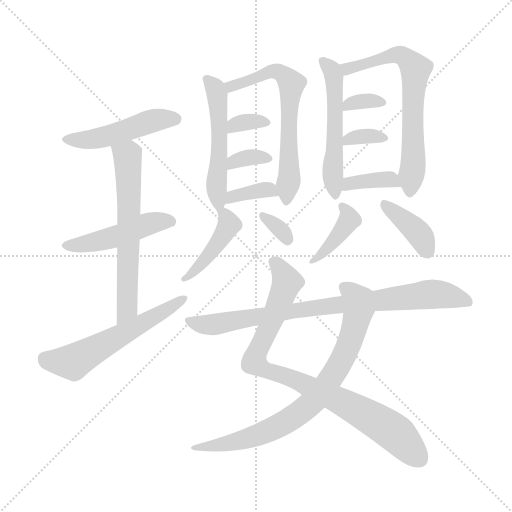
t = 0.00 s
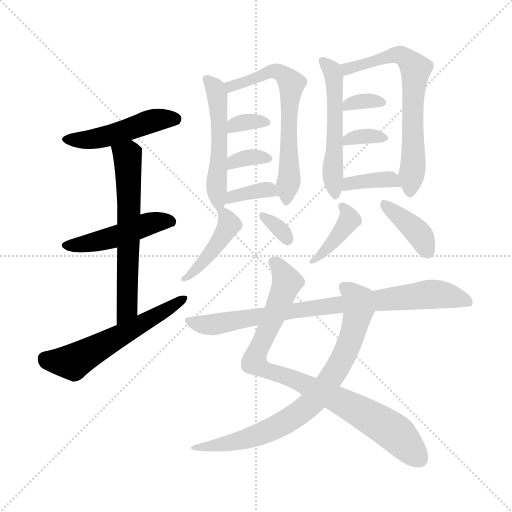
t = 2.77 s
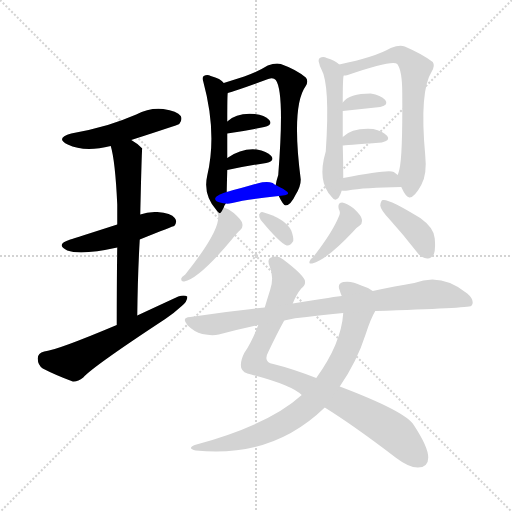
t = 5.53 s
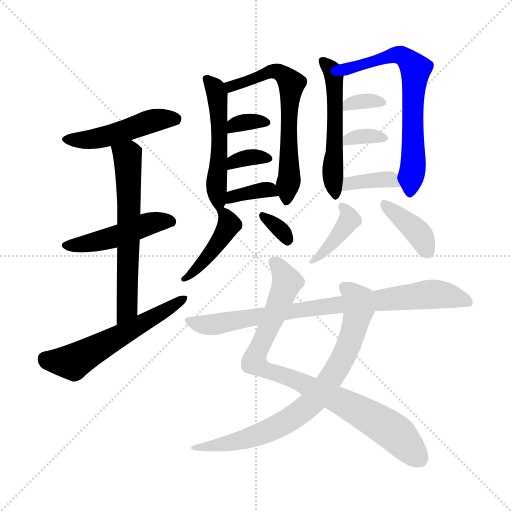
t = 8.30 s
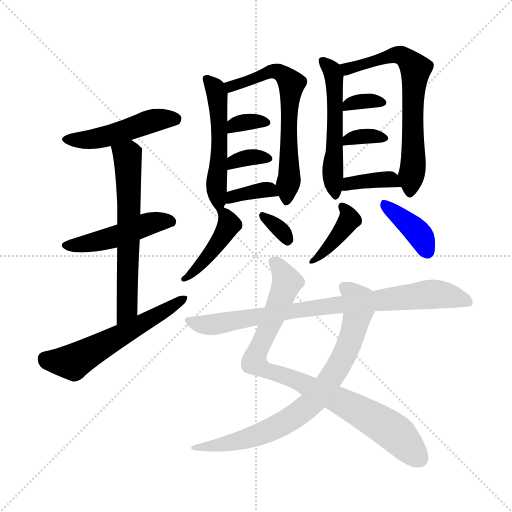
t = 11.07 s
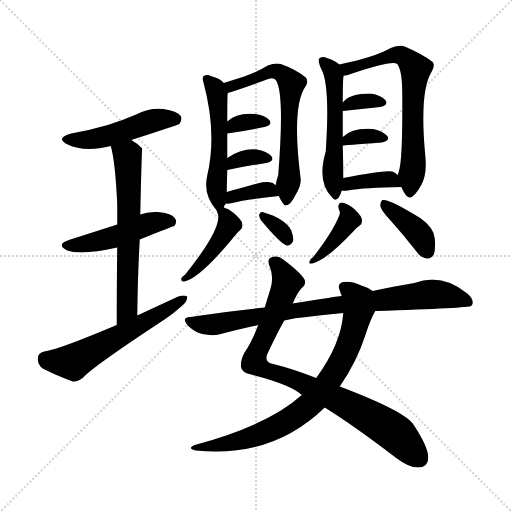
t = 13.83 s

The animated SVG that drew these frames (rendered in a browser with its animation timeline set to each time). Animation: 21 CSS @keyframes rules; one cycle of 13.83 s.

<svg version="1.1" viewBox="0 0 1024 1024" xmlns="http://www.w3.org/2000/svg">
  <g stroke="lightgray" stroke-dasharray="1,1" stroke-width="1" transform="scale(4, 4)">
    <line x1="0" y1="0" x2="256" y2="256"></line>
    <line x1="256" y1="0" x2="0" y2="256"></line>
    <line x1="128" y1="0" x2="128" y2="256"></line>
    <line x1="0" y1="128" x2="256" y2="128"></line>
  </g>
<g transform="scale(1, -1) translate(0, -900)">
   <style type="text/css">
    @keyframes keyframes0 {
      from {
       stroke: blue;
       stroke-dashoffset: 479;
       stroke-width: 128;
       }
       61% {
       animation-timing-function: step-end;
       stroke: blue;
       stroke-dashoffset: 0;
       stroke-width: 128;
       }
       to {
       stroke: black;
       stroke-width: 1024;
       }
       }
       #make-me-a-hanzi-animation-0 {
         animation: keyframes0 0.639811s both;
         animation-delay: 0.000000s;
         animation-timing-function: linear;
       }
    @keyframes keyframes1 {
      from {
       stroke: blue;
       stroke-dashoffset: 472;
       stroke-width: 128;
       }
       61% {
       animation-timing-function: step-end;
       stroke: blue;
       stroke-dashoffset: 0;
       stroke-width: 128;
       }
       to {
       stroke: black;
       stroke-width: 1024;
       }
       }
       #make-me-a-hanzi-animation-1 {
         animation: keyframes1 0.634115s both;
         animation-delay: 0.639811s;
         animation-timing-function: linear;
       }
    @keyframes keyframes2 {
      from {
       stroke: blue;
       stroke-dashoffset: 622;
       stroke-width: 128;
       }
       67% {
       animation-timing-function: step-end;
       stroke: blue;
       stroke-dashoffset: 0;
       stroke-width: 128;
       }
       to {
       stroke: black;
       stroke-width: 1024;
       }
       }
       #make-me-a-hanzi-animation-2 {
         animation: keyframes2 0.756185s both;
         animation-delay: 1.273926s;
         animation-timing-function: linear;
       }
    @keyframes keyframes3 {
      from {
       stroke: blue;
       stroke-dashoffset: 570;
       stroke-width: 128;
       }
       65% {
       animation-timing-function: step-end;
       stroke: blue;
       stroke-dashoffset: 0;
       stroke-width: 128;
       }
       to {
       stroke: black;
       stroke-width: 1024;
       }
       }
       #make-me-a-hanzi-animation-3 {
         animation: keyframes3 0.713867s both;
         animation-delay: 2.030111s;
         animation-timing-function: linear;
       }
    @keyframes keyframes4 {
      from {
       stroke: blue;
       stroke-dashoffset: 514;
       stroke-width: 128;
       }
       63% {
       animation-timing-function: step-end;
       stroke: blue;
       stroke-dashoffset: 0;
       stroke-width: 128;
       }
       to {
       stroke: black;
       stroke-width: 1024;
       }
       }
       #make-me-a-hanzi-animation-4 {
         animation: keyframes4 0.668294s both;
         animation-delay: 2.743978s;
         animation-timing-function: linear;
       }
    @keyframes keyframes5 {
      from {
       stroke: blue;
       stroke-dashoffset: 634;
       stroke-width: 128;
       }
       67% {
       animation-timing-function: step-end;
       stroke: blue;
       stroke-dashoffset: 0;
       stroke-width: 128;
       }
       to {
       stroke: black;
       stroke-width: 1024;
       }
       }
       #make-me-a-hanzi-animation-5 {
         animation: keyframes5 0.765951s both;
         animation-delay: 3.412272s;
         animation-timing-function: linear;
       }
    @keyframes keyframes6 {
      from {
       stroke: blue;
       stroke-dashoffset: 333;
       stroke-width: 128;
       }
       52% {
       animation-timing-function: step-end;
       stroke: blue;
       stroke-dashoffset: 0;
       stroke-width: 128;
       }
       to {
       stroke: black;
       stroke-width: 1024;
       }
       }
       #make-me-a-hanzi-animation-6 {
         animation: keyframes6 0.520996s both;
         animation-delay: 4.178223s;
         animation-timing-function: linear;
       }
    @keyframes keyframes7 {
      from {
       stroke: blue;
       stroke-dashoffset: 338;
       stroke-width: 128;
       }
       52% {
       animation-timing-function: step-end;
       stroke: blue;
       stroke-dashoffset: 0;
       stroke-width: 128;
       }
       to {
       stroke: black;
       stroke-width: 1024;
       }
       }
       #make-me-a-hanzi-animation-7 {
         animation: keyframes7 0.525065s both;
         animation-delay: 4.699219s;
         animation-timing-function: linear;
       }
    @keyframes keyframes8 {
      from {
       stroke: blue;
       stroke-dashoffset: 355;
       stroke-width: 128;
       }
       54% {
       animation-timing-function: step-end;
       stroke: blue;
       stroke-dashoffset: 0;
       stroke-width: 128;
       }
       to {
       stroke: black;
       stroke-width: 1024;
       }
       }
       #make-me-a-hanzi-animation-8 {
         animation: keyframes8 0.538900s both;
         animation-delay: 5.224284s;
         animation-timing-function: linear;
       }
    @keyframes keyframes9 {
      from {
       stroke: blue;
       stroke-dashoffset: 429;
       stroke-width: 128;
       }
       58% {
       animation-timing-function: step-end;
       stroke: blue;
       stroke-dashoffset: 0;
       stroke-width: 128;
       }
       to {
       stroke: black;
       stroke-width: 1024;
       }
       }
       #make-me-a-hanzi-animation-9 {
         animation: keyframes9 0.599121s both;
         animation-delay: 5.763184s;
         animation-timing-function: linear;
       }
    @keyframes keyframes10 {
      from {
       stroke: blue;
       stroke-dashoffset: 325;
       stroke-width: 128;
       }
       51% {
       animation-timing-function: step-end;
       stroke: blue;
       stroke-dashoffset: 0;
       stroke-width: 128;
       }
       to {
       stroke: black;
       stroke-width: 1024;
       }
       }
       #make-me-a-hanzi-animation-10 {
         animation: keyframes10 0.514486s both;
         animation-delay: 6.362305s;
         animation-timing-function: linear;
       }
    @keyframes keyframes11 {
      from {
       stroke: blue;
       stroke-dashoffset: 526;
       stroke-width: 128;
       }
       63% {
       animation-timing-function: step-end;
       stroke: blue;
       stroke-dashoffset: 0;
       stroke-width: 128;
       }
       to {
       stroke: black;
       stroke-width: 1024;
       }
       }
       #make-me-a-hanzi-animation-11 {
         animation: keyframes11 0.678060s both;
         animation-delay: 6.876790s;
         animation-timing-function: linear;
       }
    @keyframes keyframes12 {
      from {
       stroke: blue;
       stroke-dashoffset: 665;
       stroke-width: 128;
       }
       68% {
       animation-timing-function: step-end;
       stroke: blue;
       stroke-dashoffset: 0;
       stroke-width: 128;
       }
       to {
       stroke: black;
       stroke-width: 1024;
       }
       }
       #make-me-a-hanzi-animation-12 {
         animation: keyframes12 0.791178s both;
         animation-delay: 7.554850s;
         animation-timing-function: linear;
       }
    @keyframes keyframes13 {
      from {
       stroke: blue;
       stroke-dashoffset: 334;
       stroke-width: 128;
       }
       52% {
       animation-timing-function: step-end;
       stroke: blue;
       stroke-dashoffset: 0;
       stroke-width: 128;
       }
       to {
       stroke: black;
       stroke-width: 1024;
       }
       }
       #make-me-a-hanzi-animation-13 {
         animation: keyframes13 0.521810s both;
         animation-delay: 8.346029s;
         animation-timing-function: linear;
       }
    @keyframes keyframes14 {
      from {
       stroke: blue;
       stroke-dashoffset: 341;
       stroke-width: 128;
       }
       53% {
       animation-timing-function: step-end;
       stroke: blue;
       stroke-dashoffset: 0;
       stroke-width: 128;
       }
       to {
       stroke: black;
       stroke-width: 1024;
       }
       }
       #make-me-a-hanzi-animation-14 {
         animation: keyframes14 0.527507s both;
         animation-delay: 8.867839s;
         animation-timing-function: linear;
       }
    @keyframes keyframes15 {
      from {
       stroke: blue;
       stroke-dashoffset: 368;
       stroke-width: 128;
       }
       55% {
       animation-timing-function: step-end;
       stroke: blue;
       stroke-dashoffset: 0;
       stroke-width: 128;
       }
       to {
       stroke: black;
       stroke-width: 1024;
       }
       }
       #make-me-a-hanzi-animation-15 {
         animation: keyframes15 0.549479s both;
         animation-delay: 9.395345s;
         animation-timing-function: linear;
       }
    @keyframes keyframes16 {
      from {
       stroke: blue;
       stroke-dashoffset: 395;
       stroke-width: 128;
       }
       56% {
       animation-timing-function: step-end;
       stroke: blue;
       stroke-dashoffset: 0;
       stroke-width: 128;
       }
       to {
       stroke: black;
       stroke-width: 1024;
       }
       }
       #make-me-a-hanzi-animation-16 {
         animation: keyframes16 0.571452s both;
         animation-delay: 9.944824s;
         animation-timing-function: linear;
       }
    @keyframes keyframes17 {
      from {
       stroke: blue;
       stroke-dashoffset: 385;
       stroke-width: 128;
       }
       56% {
       animation-timing-function: step-end;
       stroke: blue;
       stroke-dashoffset: 0;
       stroke-width: 128;
       }
       to {
       stroke: black;
       stroke-width: 1024;
       }
       }
       #make-me-a-hanzi-animation-17 {
         animation: keyframes17 0.563314s both;
         animation-delay: 10.516276s;
         animation-timing-function: linear;
       }
    @keyframes keyframes18 {
      from {
       stroke: blue;
       stroke-dashoffset: 865;
       stroke-width: 128;
       }
       74% {
       animation-timing-function: step-end;
       stroke: blue;
       stroke-dashoffset: 0;
       stroke-width: 128;
       }
       to {
       stroke: black;
       stroke-width: 1024;
       }
       }
       #make-me-a-hanzi-animation-18 {
         animation: keyframes18 0.953939s both;
         animation-delay: 11.079590s;
         animation-timing-function: linear;
       }
    @keyframes keyframes19 {
      from {
       stroke: blue;
       stroke-dashoffset: 769;
       stroke-width: 128;
       }
       71% {
       animation-timing-function: step-end;
       stroke: blue;
       stroke-dashoffset: 0;
       stroke-width: 128;
       }
       to {
       stroke: black;
       stroke-width: 1024;
       }
       }
       #make-me-a-hanzi-animation-19 {
         animation: keyframes19 0.875814s both;
         animation-delay: 12.033529s;
         animation-timing-function: linear;
       }
    @keyframes keyframes20 {
      from {
       stroke: blue;
       stroke-dashoffset: 827;
       stroke-width: 128;
       }
       73% {
       animation-timing-function: step-end;
       stroke: blue;
       stroke-dashoffset: 0;
       stroke-width: 128;
       }
       to {
       stroke: black;
       stroke-width: 1024;
       }
       }
       #make-me-a-hanzi-animation-20 {
         animation: keyframes20 0.923014s both;
         animation-delay: 12.909342s;
         animation-timing-function: linear;
       }
</style>
<path d="M 262.5 620.0 Q 355.5 650.0 358.5 652.0 Q 365.5 661.0 361.5 668.0 Q 354.5 678.0 326.5 682.0 Q 298.5 685.0 272.5 671.0 Q 244.5 659.0 215.5 650.0 Q 181.5 640.0 142.5 633.0 Q 109.5 624.0 135.5 611.0 Q 168.5 595.0 221.5 608.0 L 262.5 620.0 Z" fill="lightgray"></path> 
<path d="M 279.5 421.0 Q 346.5 448.0 348.5 448.0 Q 355.5 457.0 349.5 464.0 Q 342.5 474.0 314.5 476.0 Q 295.5 477.0 280.5 471.0 L 234.5 451.0 Q 150.5 424.0 140.5 421.0 Q 109.5 411.0 134.5 399.0 Q 162.5 389.0 234.5 405.0 L 279.5 421.0 Z" fill="lightgray"></path> 
<path d="M 274.5 269.0 Q 275.5 351.0 279.5 421.0 L 280.5 471.0 Q 283.5 603.0 284.5 603.0 L 283.5 604.0 Q 273.5 614.0 262.5 620.0 C 237.5 636.0 214.5 637.0 221.5 608.0 Q 230.5 578.0 234.5 491.0 Q 234.5 475.0 234.5 451.0 L 234.5 405.0 Q 233.5 342.0 233.5 250.0 C 233.5 220.0 274.5 239.0 274.5 269.0 Z" fill="lightgray"></path> 
<path d="M 233.5 250.0 Q 112.5 199.0 88.5 197.0 Q 75.5 194.0 75.5 183.0 Q 75.5 170.0 85.5 163.0 Q 110.5 150.0 145.5 137.0 Q 155.5 136.0 166.5 145.0 Q 184.5 166.0 330.5 262.0 Q 349.5 275.0 363.5 288.0 Q 375.5 298.0 374.5 307.0 Q 368.5 311.0 356.5 307.0 Q 317.5 289.0 274.5 269.0 L 233.5 250.0 Z" fill="lightgray"></path> 
<path d="M 447.5 485.0 Q 448.5 489.0 451.5 493.0 C 453.5 496.0 453.5 496.0 453.5 516.0 Q 453.5 523.0 454.5 560.0 L 454.5 584.0 Q 454.5 612.0 454.5 633.0 L 454.5 657.0 Q 454.5 711.0 455.5 714.0 C 456.5 726.0 456.5 726.0 447.5 734.0 Q 441.5 743.0 421.5 748.0 Q 414.5 752.0 407.5 748.0 Q 403.5 745.0 406.5 737.0 Q 434.5 634.0 414.5 549.0 Q 405.5 510.0 433.5 479.0 C 440.5 471.0 440.5 471.0 447.5 485.0 Z" fill="lightgray"></path> 
<path d="M 557.5 508.0 Q 566.5 489.0 571.5 489.0 Q 581.5 490.0 591.5 511.0 Q 601.5 527.0 601.5 541.0 Q 582.5 688.0 611.5 728.0 Q 617.5 738.0 611.5 745.0 Q 592.5 761.0 561.5 772.0 Q 551.5 775.0 535.5 769.0 Q 516.5 757.0 488.5 747.0 Q 466.5 740.0 447.5 734.0 C 418.5 725.0 426.5 705.0 455.5 714.0 Q 476.5 720.0 536.5 742.0 Q 546.5 746.0 551.5 740.0 Q 569.5 716.0 556.5 550.0 Q 552.5 538.0 551.5 530.0 L 557.5 508.0 Z" fill="lightgray"></path> 
<path d="M 454.5 633.0 Q 496.5 639.0 528.5 646.0 Q 546.5 650.0 538.5 660.0 Q 529.5 670.0 509.5 672.0 Q 473.5 675.0 454.5 657.0 C 432.5 637.0 424.5 629.0 454.5 633.0 Z" fill="lightgray"></path> 
<path d="M 454.5 560.0 Q 497.5 569.0 532.5 574.0 Q 550.5 578.0 542.5 588.0 Q 533.5 598.0 513.5 601.0 Q 483.5 604.0 454.5 584.0 C 429.5 567.0 425.5 554.0 454.5 560.0 Z" fill="lightgray"></path> 
<path d="M 451.5 493.0 Q 455.5 492.0 464.5 494.0 Q 492.5 501.0 557.5 508.0 C 587.5 511.0 578.5 516.0 551.5 530.0 Q 548.5 531.0 545.5 534.0 Q 533.5 538.0 514.5 533.0 Q 480.5 523.0 453.5 516.0 C 424.5 508.0 421.5 496.0 451.5 493.0 Z" fill="lightgray"></path> 
<path d="M 433.5 479.0 Q 433.5 478.0 435.5 473.0 Q 445.5 445.0 370.5 351.0 Q 364.5 347.0 362.5 343.0 Q 361.5 336.0 368.5 337.0 Q 398.5 343.0 463.5 421.0 Q 473.5 434.0 480.5 440.0 Q 486.5 444.0 484.5 453.0 Q 483.5 460.0 467.5 474.0 Q 457.5 483.0 447.5 485.0 C 429.5 490.0 429.5 490.0 433.5 479.0 Z" fill="lightgray"></path> 
<path d="M 521.5 460.0 Q 561.5 412.0 573.5 409.0 Q 580.5 408.0 586.5 418.0 Q 587.5 425.0 582.5 439.0 Q 570.5 463.0 524.5 476.0 Q 520.5 477.0 518.5 471.0 Q 517.5 467.0 521.5 460.0 Z" fill="lightgray"></path> 
<path d="M 678.5 771.0 Q 669.5 780.0 653.5 784.0 Q 646.5 788.0 639.5 784.0 Q 635.5 781.0 638.5 773.0 Q 639.5 767.0 642.5 762.0 Q 660.5 731.0 651.5 597.0 Q 633.5 537.0 663.5 506.0 Q 670.5 496.0 677.5 505.0 Q 681.5 512.0 683.5 519.0 L 686.5 544.0 Q 686.5 577.0 685.5 609.0 L 685.5 626.0 Q 685.5 657.0 685.5 678.0 L 685.5 695.0 Q 685.5 747.0 687.5 749.0 C 689.5 762.0 689.5 762.0 678.5 771.0 Z" fill="lightgray"></path> 
<path d="M 802.5 526.0 Q 812.5 504.0 819.5 505.0 Q 829.5 506.0 842.5 530.0 Q 854.5 551.0 850.5 589.0 Q 838.5 718.0 863.5 757.0 Q 870.5 769.0 865.5 776.0 Q 844.5 792.0 809.5 807.0 Q 799.5 811.0 781.5 804.0 Q 750.5 786.0 678.5 771.0 C 649.5 765.0 658.5 743.0 687.5 749.0 Q 691.5 749.0 695.5 750.0 Q 785.5 781.0 794.5 772.0 Q 804.5 759.0 804.5 713.0 Q 805.5 586.0 798.5 560.0 Q 797.5 556.0 795.5 550.0 C 793.5 543.0 793.5 543.0 802.5 526.0 Z" fill="lightgray"></path> 
<path d="M 685.5 678.0 L 760.5 686.0 Q 778.5 690.0 770.5 700.0 Q 761.5 710.0 741.5 713.0 Q 698.5 713.0 685.5 695.0 C 670.5 676.0 670.5 676.0 685.5 678.0 Z" fill="lightgray"></path> 
<path d="M 685.5 609.0 Q 686.5 609.0 763.5 615.0 Q 781.5 619.0 774.5 628.0 Q 765.5 638.0 746.5 642.0 Q 704.5 645.0 685.5 626.0 C 665.5 608.0 665.5 608.0 685.5 609.0 Z" fill="lightgray"></path> 
<path d="M 683.5 519.0 Q 687.5 518.0 695.5 519.0 Q 728.5 525.0 802.5 526.0 C 827.5 526.0 819.5 532.0 795.5 550.0 L 787.5 556.0 Q 778.5 562.0 686.5 544.0 C 657.5 538.0 653.5 522.0 683.5 519.0 Z" fill="lightgray"></path> 
<path d="M 677.5 482.0 Q 681.5 475.0 678.5 469.0 Q 665.5 436.0 626.5 386.0 Q 620.5 382.0 619.5 378.0 Q 616.5 372.0 624.5 373.0 Q 652.5 380.0 705.5 436.0 Q 712.5 445.0 719.5 449.0 Q 725.5 453.0 723.5 462.0 Q 722.5 469.0 707.5 483.0 Q 694.5 493.0 684.5 495.0 Q 674.5 495.0 677.5 482.0 Z" fill="lightgray"></path> 
<path d="M 778.5 462.0 Q 806.5 431.0 834.5 395.0 Q 841.5 385.0 854.5 383.0 Q 861.5 382.0 867.5 391.0 Q 871.5 401.0 869.5 423.0 Q 868.5 444.0 840.5 464.0 Q 777.5 503.0 765.5 500.0 Q 761.5 499.0 760.5 489.0 Q 761.5 480.0 778.5 462.0 Z" fill="lightgray"></path> 
<path d="M 585.5 293.0 Q 592.5 311.0 602.5 323.0 Q 612.5 330.0 609.5 340.0 Q 603.5 353.0 566.5 381.0 Q 556.5 390.0 544.5 386.0 Q 532.5 383.0 539.5 367.0 Q 548.5 345.0 540.5 321.0 Q 534.5 302.0 529.5 285.0 L 516.5 250.0 Q 503.5 216.0 488.5 194.0 Q 479.5 176.0 482.5 164.0 Q 485.5 154.0 502.5 151.0 Q 583.5 130.0 603.5 110.0 L 649.5 85.0 Q 707.5 49.0 792.5 -16.0 Q 817.5 -35.0 835.5 -35.0 Q 856.5 -35.0 856.5 -15.0 Q 856.5 6.0 827.5 50.0 Q 811.5 77.0 679.5 127.0 L 632.5 144.0 Q 583.5 163.0 546.5 172.0 Q 525.5 176.0 536.5 196.0 Q 555.5 236.0 568.5 259.0 L 585.5 293.0 Z" fill="lightgray"></path> 
<path d="M 745.5 318.0 Q 736.5 325.0 722.5 329.0 Q 703.5 339.0 686.5 336.0 Q 673.5 333.0 679.5 319.0 Q 680.5 315.0 683.5 308.0 L 686.5 274.0 Q 682.5 213.0 632.5 144.0 L 603.5 110.0 Q 537.5 50.0 389.5 10.0 Q 373.5 3.0 391.5 -1.0 Q 544.5 -17.0 649.5 85.0 L 679.5 127.0 Q 713.5 176.0 731.5 232.0 Q 741.5 263.0 750.5 278.0 C 763.5 305.0 765.5 307.0 745.5 318.0 Z" fill="lightgray"></path> 
<path d="M 750.5 278.0 Q 936.5 284.0 942.5 288.0 Q 942.5 289.0 944.5 291.0 Q 948.5 301.0 934.5 313.0 Q 883.5 355.0 828.5 334.0 Q 791.5 328.0 745.5 318.0 L 683.5 308.0 Q 677.5 308.0 585.5 293.0 L 529.5 285.0 Q 457.5 278.0 380.5 266.0 Q 361.5 265.0 375.5 249.0 Q 388.5 236.0 404.5 232.0 Q 423.5 228.0 437.5 231.0 Q 474.5 241.0 516.5 250.0 L 568.5 259.0 Q 589.5 265.0 613.5 266.0 Q 644.5 270.0 686.5 274.0 L 750.5 278.0 Z" fill="lightgray"></path> 
      <clipPath id="make-me-a-hanzi-clip-0">
      <path d="M 262.5 620.0 Q 355.5 650.0 358.5 652.0 Q 365.5 661.0 361.5 668.0 Q 354.5 678.0 326.5 682.0 Q 298.5 685.0 272.5 671.0 Q 244.5 659.0 215.5 650.0 Q 181.5 640.0 142.5 633.0 Q 109.5 624.0 135.5 611.0 Q 168.5 595.0 221.5 608.0 L 262.5 620.0 Z" fill="lightgray"></path>
      </clipPath>
      <path clip-path="url(#make-me-a-hanzi-clip-0)" d="M 136.5 623.0 L 194.5 623.0 L 298.5 657.0 L 331.5 663.0 L 353.5 660.0 " fill="none" id="make-me-a-hanzi-animation-0" stroke-dasharray="351 702" stroke-linecap="round"></path>

      <clipPath id="make-me-a-hanzi-clip-1">
      <path d="M 279.5 421.0 Q 346.5 448.0 348.5 448.0 Q 355.5 457.0 349.5 464.0 Q 342.5 474.0 314.5 476.0 Q 295.5 477.0 280.5 471.0 L 234.5 451.0 Q 150.5 424.0 140.5 421.0 Q 109.5 411.0 134.5 399.0 Q 162.5 389.0 234.5 405.0 L 279.5 421.0 Z" fill="lightgray"></path>
      </clipPath>
      <path clip-path="url(#make-me-a-hanzi-clip-1)" d="M 135.5 411.0 L 220.5 423.0 L 320.5 458.0 L 344.5 455.0 " fill="none" id="make-me-a-hanzi-animation-1" stroke-dasharray="344 688" stroke-linecap="round"></path>

      <clipPath id="make-me-a-hanzi-clip-2">
      <path d="M 274.5 269.0 Q 275.5 351.0 279.5 421.0 L 280.5 471.0 Q 283.5 603.0 284.5 603.0 L 283.5 604.0 Q 273.5 614.0 262.5 620.0 C 237.5 636.0 214.5 637.0 221.5 608.0 Q 230.5 578.0 234.5 491.0 Q 234.5 475.0 234.5 451.0 L 234.5 405.0 Q 233.5 342.0 233.5 250.0 C 233.5 220.0 274.5 239.0 274.5 269.0 Z" fill="lightgray"></path>
      </clipPath>
      <path clip-path="url(#make-me-a-hanzi-clip-2)" d="M 282.5 602.0 L 254.5 588.0 L 259.5 485.0 L 254.5 282.0 L 237.5 259.0 " fill="none" id="make-me-a-hanzi-animation-2" stroke-dasharray="494 988" stroke-linecap="round"></path>

      <clipPath id="make-me-a-hanzi-clip-3">
      <path d="M 233.5 250.0 Q 112.5 199.0 88.5 197.0 Q 75.5 194.0 75.5 183.0 Q 75.5 170.0 85.5 163.0 Q 110.5 150.0 145.5 137.0 Q 155.5 136.0 166.5 145.0 Q 184.5 166.0 330.5 262.0 Q 349.5 275.0 363.5 288.0 Q 375.5 298.0 374.5 307.0 Q 368.5 311.0 356.5 307.0 Q 317.5 289.0 274.5 269.0 L 233.5 250.0 Z" fill="lightgray"></path>
      </clipPath>
      <path clip-path="url(#make-me-a-hanzi-clip-3)" d="M 89.5 183.0 L 145.5 176.0 L 312.5 266.0 L 369.5 303.0 " fill="none" id="make-me-a-hanzi-animation-3" stroke-dasharray="442 884" stroke-linecap="round"></path>

      <clipPath id="make-me-a-hanzi-clip-4">
      <path d="M 447.5 485.0 Q 448.5 489.0 451.5 493.0 C 453.5 496.0 453.5 496.0 453.5 516.0 Q 453.5 523.0 454.5 560.0 L 454.5 584.0 Q 454.5 612.0 454.5 633.0 L 454.5 657.0 Q 454.5 711.0 455.5 714.0 C 456.5 726.0 456.5 726.0 447.5 734.0 Q 441.5 743.0 421.5 748.0 Q 414.5 752.0 407.5 748.0 Q 403.5 745.0 406.5 737.0 Q 434.5 634.0 414.5 549.0 Q 405.5 510.0 433.5 479.0 C 440.5 471.0 440.5 471.0 447.5 485.0 Z" fill="lightgray"></path>
      </clipPath>
      <path clip-path="url(#make-me-a-hanzi-clip-4)" d="M 414.5 742.0 L 431.5 722.0 L 439.5 669.0 L 432.5 539.0 L 436.5 491.0 " fill="none" id="make-me-a-hanzi-animation-4" stroke-dasharray="386 772" stroke-linecap="round"></path>

      <clipPath id="make-me-a-hanzi-clip-5">
      <path d="M 557.5 508.0 Q 566.5 489.0 571.5 489.0 Q 581.5 490.0 591.5 511.0 Q 601.5 527.0 601.5 541.0 Q 582.5 688.0 611.5 728.0 Q 617.5 738.0 611.5 745.0 Q 592.5 761.0 561.5 772.0 Q 551.5 775.0 535.5 769.0 Q 516.5 757.0 488.5 747.0 Q 466.5 740.0 447.5 734.0 C 418.5 725.0 426.5 705.0 455.5 714.0 Q 476.5 720.0 536.5 742.0 Q 546.5 746.0 551.5 740.0 Q 569.5 716.0 556.5 550.0 Q 552.5 538.0 551.5 530.0 L 557.5 508.0 Z" fill="lightgray"></path>
      </clipPath>
      <path clip-path="url(#make-me-a-hanzi-clip-5)" d="M 457.5 721.0 L 536.5 756.0 L 562.5 754.0 L 583.5 733.0 L 573.5 497.0 " fill="none" id="make-me-a-hanzi-animation-5" stroke-dasharray="506 1012" stroke-linecap="round"></path>

      <clipPath id="make-me-a-hanzi-clip-6">
      <path d="M 454.5 633.0 Q 496.5 639.0 528.5 646.0 Q 546.5 650.0 538.5 660.0 Q 529.5 670.0 509.5 672.0 Q 473.5 675.0 454.5 657.0 C 432.5 637.0 424.5 629.0 454.5 633.0 Z" fill="lightgray"></path>
      </clipPath>
      <path clip-path="url(#make-me-a-hanzi-clip-6)" d="M 461.5 639.0 L 468.5 650.0 L 487.5 655.0 L 531.5 654.0 " fill="none" id="make-me-a-hanzi-animation-6" stroke-dasharray="205 410" stroke-linecap="round"></path>

      <clipPath id="make-me-a-hanzi-clip-7">
      <path d="M 454.5 560.0 Q 497.5 569.0 532.5 574.0 Q 550.5 578.0 542.5 588.0 Q 533.5 598.0 513.5 601.0 Q 483.5 604.0 454.5 584.0 C 429.5 567.0 425.5 554.0 454.5 560.0 Z" fill="lightgray"></path>
      </clipPath>
      <path clip-path="url(#make-me-a-hanzi-clip-7)" d="M 462.5 566.0 L 468.5 578.0 L 481.5 582.0 L 518.5 587.0 L 535.5 582.0 " fill="none" id="make-me-a-hanzi-animation-7" stroke-dasharray="210 420" stroke-linecap="round"></path>

      <clipPath id="make-me-a-hanzi-clip-8">
      <path d="M 451.5 493.0 Q 455.5 492.0 464.5 494.0 Q 492.5 501.0 557.5 508.0 C 587.5 511.0 578.5 516.0 551.5 530.0 Q 548.5 531.0 545.5 534.0 Q 533.5 538.0 514.5 533.0 Q 480.5 523.0 453.5 516.0 C 424.5 508.0 421.5 496.0 451.5 493.0 Z" fill="lightgray"></path>
      </clipPath>
      <path clip-path="url(#make-me-a-hanzi-clip-8)" d="M 457.5 498.0 L 465.5 507.0 L 536.5 521.0 L 546.5 511.0 " fill="none" id="make-me-a-hanzi-animation-8" stroke-dasharray="227 454" stroke-linecap="round"></path>

      <clipPath id="make-me-a-hanzi-clip-9">
      <path d="M 433.5 479.0 Q 433.5 478.0 435.5 473.0 Q 445.5 445.0 370.5 351.0 Q 364.5 347.0 362.5 343.0 Q 361.5 336.0 368.5 337.0 Q 398.5 343.0 463.5 421.0 Q 473.5 434.0 480.5 440.0 Q 486.5 444.0 484.5 453.0 Q 483.5 460.0 467.5 474.0 Q 457.5 483.0 447.5 485.0 C 429.5 490.0 429.5 490.0 433.5 479.0 Z" fill="lightgray"></path>
      </clipPath>
      <path clip-path="url(#make-me-a-hanzi-clip-9)" d="M 442.5 479.0 L 458.5 451.0 L 443.5 422.0 L 395.5 364.0 L 369.5 344.0 " fill="none" id="make-me-a-hanzi-animation-9" stroke-dasharray="301 602" stroke-linecap="round"></path>

      <clipPath id="make-me-a-hanzi-clip-10">
      <path d="M 521.5 460.0 Q 561.5 412.0 573.5 409.0 Q 580.5 408.0 586.5 418.0 Q 587.5 425.0 582.5 439.0 Q 570.5 463.0 524.5 476.0 Q 520.5 477.0 518.5 471.0 Q 517.5 467.0 521.5 460.0 Z" fill="lightgray"></path>
      </clipPath>
      <path clip-path="url(#make-me-a-hanzi-clip-10)" d="M 526.5 467.0 L 561.5 441.0 L 575.5 420.0 " fill="none" id="make-me-a-hanzi-animation-10" stroke-dasharray="197 394" stroke-linecap="round"></path>

      <clipPath id="make-me-a-hanzi-clip-11">
      <path d="M 678.5 771.0 Q 669.5 780.0 653.5 784.0 Q 646.5 788.0 639.5 784.0 Q 635.5 781.0 638.5 773.0 Q 639.5 767.0 642.5 762.0 Q 660.5 731.0 651.5 597.0 Q 633.5 537.0 663.5 506.0 Q 670.5 496.0 677.5 505.0 Q 681.5 512.0 683.5 519.0 L 686.5 544.0 Q 686.5 577.0 685.5 609.0 L 685.5 626.0 Q 685.5 657.0 685.5 678.0 L 685.5 695.0 Q 685.5 747.0 687.5 749.0 C 689.5 762.0 689.5 762.0 678.5 771.0 Z" fill="lightgray"></path>
      </clipPath>
      <path clip-path="url(#make-me-a-hanzi-clip-11)" d="M 646.5 778.0 L 663.5 761.0 L 668.5 741.0 L 666.5 531.0 L 671.5 516.0 " fill="none" id="make-me-a-hanzi-animation-11" stroke-dasharray="398 796" stroke-linecap="round"></path>

      <clipPath id="make-me-a-hanzi-clip-12">
      <path d="M 802.5 526.0 Q 812.5 504.0 819.5 505.0 Q 829.5 506.0 842.5 530.0 Q 854.5 551.0 850.5 589.0 Q 838.5 718.0 863.5 757.0 Q 870.5 769.0 865.5 776.0 Q 844.5 792.0 809.5 807.0 Q 799.5 811.0 781.5 804.0 Q 750.5 786.0 678.5 771.0 C 649.5 765.0 658.5 743.0 687.5 749.0 Q 691.5 749.0 695.5 750.0 Q 785.5 781.0 794.5 772.0 Q 804.5 759.0 804.5 713.0 Q 805.5 586.0 798.5 560.0 Q 797.5 556.0 795.5 550.0 C 793.5 543.0 793.5 543.0 802.5 526.0 Z" fill="lightgray"></path>
      </clipPath>
      <path clip-path="url(#make-me-a-hanzi-clip-12)" d="M 689.5 769.0 L 704.5 762.0 L 709.5 768.0 L 793.5 791.0 L 808.5 787.0 L 830.5 762.0 L 824.5 701.0 L 826.5 565.0 L 819.5 514.0 " fill="none" id="make-me-a-hanzi-animation-12" stroke-dasharray="537 1074" stroke-linecap="round"></path>

      <clipPath id="make-me-a-hanzi-clip-13">
      <path d="M 685.5 678.0 L 760.5 686.0 Q 778.5 690.0 770.5 700.0 Q 761.5 710.0 741.5 713.0 Q 698.5 713.0 685.5 695.0 C 670.5 676.0 670.5 676.0 685.5 678.0 Z" fill="lightgray"></path>
      </clipPath>
      <path clip-path="url(#make-me-a-hanzi-clip-13)" d="M 692.5 682.0 L 696.5 691.0 L 716.5 697.0 L 763.5 694.0 " fill="none" id="make-me-a-hanzi-animation-13" stroke-dasharray="206 412" stroke-linecap="round"></path>

      <clipPath id="make-me-a-hanzi-clip-14">
      <path d="M 685.5 609.0 Q 686.5 609.0 763.5 615.0 Q 781.5 619.0 774.5 628.0 Q 765.5 638.0 746.5 642.0 Q 704.5 645.0 685.5 626.0 C 665.5 608.0 665.5 608.0 685.5 609.0 Z" fill="lightgray"></path>
      </clipPath>
      <path clip-path="url(#make-me-a-hanzi-clip-14)" d="M 686.5 613.0 L 696.5 622.0 L 736.5 629.0 L 766.5 623.0 " fill="none" id="make-me-a-hanzi-animation-14" stroke-dasharray="213 426" stroke-linecap="round"></path>

      <clipPath id="make-me-a-hanzi-clip-15">
      <path d="M 683.5 519.0 Q 687.5 518.0 695.5 519.0 Q 728.5 525.0 802.5 526.0 C 827.5 526.0 819.5 532.0 795.5 550.0 L 787.5 556.0 Q 778.5 562.0 686.5 544.0 C 657.5 538.0 653.5 522.0 683.5 519.0 Z" fill="lightgray"></path>
      </clipPath>
      <path clip-path="url(#make-me-a-hanzi-clip-15)" d="M 689.5 525.0 L 700.5 536.0 L 778.5 542.0 L 792.5 530.0 " fill="none" id="make-me-a-hanzi-animation-15" stroke-dasharray="240 480" stroke-linecap="round"></path>

      <clipPath id="make-me-a-hanzi-clip-16">
      <path d="M 677.5 482.0 Q 681.5 475.0 678.5 469.0 Q 665.5 436.0 626.5 386.0 Q 620.5 382.0 619.5 378.0 Q 616.5 372.0 624.5 373.0 Q 652.5 380.0 705.5 436.0 Q 712.5 445.0 719.5 449.0 Q 725.5 453.0 723.5 462.0 Q 722.5 469.0 707.5 483.0 Q 694.5 493.0 684.5 495.0 Q 674.5 495.0 677.5 482.0 Z" fill="lightgray"></path>
      </clipPath>
      <path clip-path="url(#make-me-a-hanzi-clip-16)" d="M 686.5 485.0 L 699.5 461.0 L 643.5 391.0 L 625.5 379.0 " fill="none" id="make-me-a-hanzi-animation-16" stroke-dasharray="267 534" stroke-linecap="round"></path>

      <clipPath id="make-me-a-hanzi-clip-17">
      <path d="M 778.5 462.0 Q 806.5 431.0 834.5 395.0 Q 841.5 385.0 854.5 383.0 Q 861.5 382.0 867.5 391.0 Q 871.5 401.0 869.5 423.0 Q 868.5 444.0 840.5 464.0 Q 777.5 503.0 765.5 500.0 Q 761.5 499.0 760.5 489.0 Q 761.5 480.0 778.5 462.0 Z" fill="lightgray"></path>
      </clipPath>
      <path clip-path="url(#make-me-a-hanzi-clip-17)" d="M 767.5 492.0 L 838.5 432.0 L 853.5 399.0 " fill="none" id="make-me-a-hanzi-animation-17" stroke-dasharray="257 514" stroke-linecap="round"></path>

      <clipPath id="make-me-a-hanzi-clip-18">
      <path d="M 585.5 293.0 Q 592.5 311.0 602.5 323.0 Q 612.5 330.0 609.5 340.0 Q 603.5 353.0 566.5 381.0 Q 556.5 390.0 544.5 386.0 Q 532.5 383.0 539.5 367.0 Q 548.5 345.0 540.5 321.0 Q 534.5 302.0 529.5 285.0 L 516.5 250.0 Q 503.5 216.0 488.5 194.0 Q 479.5 176.0 482.5 164.0 Q 485.5 154.0 502.5 151.0 Q 583.5 130.0 603.5 110.0 L 649.5 85.0 Q 707.5 49.0 792.5 -16.0 Q 817.5 -35.0 835.5 -35.0 Q 856.5 -35.0 856.5 -15.0 Q 856.5 6.0 827.5 50.0 Q 811.5 77.0 679.5 127.0 L 632.5 144.0 Q 583.5 163.0 546.5 172.0 Q 525.5 176.0 536.5 196.0 Q 555.5 236.0 568.5 259.0 L 585.5 293.0 Z" fill="lightgray"></path>
      </clipPath>
      <path clip-path="url(#make-me-a-hanzi-clip-18)" d="M 547.5 375.0 L 563.5 360.0 L 574.5 335.0 L 508.5 176.0 L 518.5 165.0 L 589.5 141.0 L 721.5 77.0 L 784.5 38.0 L 838.5 -17.0 " fill="none" id="make-me-a-hanzi-animation-18" stroke-dasharray="737 1474" stroke-linecap="round"></path>

      <clipPath id="make-me-a-hanzi-clip-19">
      <path d="M 745.5 318.0 Q 736.5 325.0 722.5 329.0 Q 703.5 339.0 686.5 336.0 Q 673.5 333.0 679.5 319.0 Q 680.5 315.0 683.5 308.0 L 686.5 274.0 Q 682.5 213.0 632.5 144.0 L 603.5 110.0 Q 537.5 50.0 389.5 10.0 Q 373.5 3.0 391.5 -1.0 Q 544.5 -17.0 649.5 85.0 L 679.5 127.0 Q 713.5 176.0 731.5 232.0 Q 741.5 263.0 750.5 278.0 C 763.5 305.0 765.5 307.0 745.5 318.0 Z" fill="lightgray"></path>
      </clipPath>
      <path clip-path="url(#make-me-a-hanzi-clip-19)" d="M 687.5 326.0 L 707.5 310.0 L 716.5 294.0 L 713.5 263.0 L 691.5 195.0 L 664.5 146.0 L 626.5 97.0 L 578.5 60.0 L 539.5 39.0 L 467.5 15.0 L 400.5 6.0 " fill="none" id="make-me-a-hanzi-animation-19" stroke-dasharray="641 1282" stroke-linecap="round"></path>

      <clipPath id="make-me-a-hanzi-clip-20">
      <path d="M 750.5 278.0 Q 936.5 284.0 942.5 288.0 Q 942.5 289.0 944.5 291.0 Q 948.5 301.0 934.5 313.0 Q 883.5 355.0 828.5 334.0 Q 791.5 328.0 745.5 318.0 L 683.5 308.0 Q 677.5 308.0 585.5 293.0 L 529.5 285.0 Q 457.5 278.0 380.5 266.0 Q 361.5 265.0 375.5 249.0 Q 388.5 236.0 404.5 232.0 Q 423.5 228.0 437.5 231.0 Q 474.5 241.0 516.5 250.0 L 568.5 259.0 Q 589.5 265.0 613.5 266.0 Q 644.5 270.0 686.5 274.0 L 750.5 278.0 Z" fill="lightgray"></path>
      </clipPath>
      <path clip-path="url(#make-me-a-hanzi-clip-20)" d="M 377.5 258.0 L 429.5 251.0 L 599.5 282.0 L 866.5 312.0 L 901.5 308.0 L 940.5 292.0 " fill="none" id="make-me-a-hanzi-animation-20" stroke-dasharray="699 1398" stroke-linecap="round"></path>

</g>
</svg>
